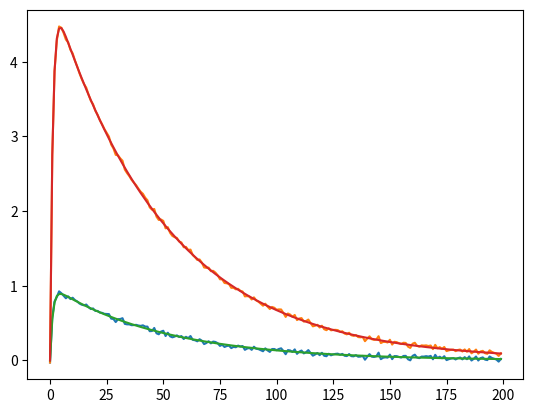

This chart was generated by the following Python code:
import numpy as np
import pandas as pd
import scipy.stats as sc
from numpy.random import normal
import matplotlib.pyplot as plt
from itertools import islice
x = np.arange(0,200,1)
def double_exp_test1(dict):
    global x
    return  list(dict.values())[0]*(np.exp(-list(dict.values())[1]*x)- np.exp(-list(dict.values())[2]*x))


def chi(dict):
    
    global y 
    global deps
    total_traces = len(y)
    ch = 0
    

    for j in range(total_traces):
        keys = deps[j]
        
        #print(keys)
        temp_dict = {'a': dict[keys[0]], 'b':dict[keys[1]] , 'c' :dict[keys[2]]}
        #print(temp_dict)

        #temp_dict2 ={k:v for k,v in zip(keys, result.x)}
        ch += np.sum(((double_exp_test1(temp_dict) - y[j])**2))
   
    #print(ch)
    return ch
        
  
def chunks(data, SIZE=1000):
    it = iter(data)
    for i in range(0, len(data), SIZE):
        yield {k:data[k] for k in islice(it, SIZE)}

    


const_dict1  = {'a': 1 , 'b': 0.02, 'c' : 0.83}
const_dict2  = {'a': 5 , 'b': 0.02, 'c' : 0.83}
y1 = double_exp_test1(const_dict1)
y2 = double_exp_test1(const_dict2)
rng = np.random.default_rng()
y_noise = 0.02 * rng.normal(size=x.size)
ydata = y1 + y_noise
ydata2 = y2 + y_noise
            
guess = {'amp1': 20, 'amp2': 4, 'decay1': 3,'decay2' : 2}
y1dep = ['amp1', 'decay1', 'decay2']
y2dep = ['amp2', 'decay1', 'decay2']
deps = [y1dep, y2dep]
y = [ydata, ydata2]
'''

Actual code
'''
import scipy.optimize


def dict_opt(fn, dict0, *args, **kwargs):
    keys = list(dict0.keys())
    print(keys)
    print(f'Guess with initial params:{dict0}')
    result = scipy.optimize.minimize(
        
        lambda x: fn({k:v for k,v in zip(keys, x)}), # wrap the argument in a dict
        [dict0[k] for k in keys], # unwrap the initial dictionary
        method='Nelder-Mead',
        *args, # pass position arguments
        **kwargs # pass named arguments
    )
    # wrap the solution in a dictionary
    try:
        result.x = {k:v for k,v in zip(keys, result.x)}
    except:
        pass
    return result


chi(guess)
res = dict_opt(chi, guess, tol = 1e-12)
print(f'resulting fitted params:{res.x}')
resultdict = res.x
plt.plot(x,ydata)
plt.plot(x,ydata2)
plt.plot(x, double_exp_test1({'a': resultdict['amp1'], 'b': resultdict['decay1'], 'c': resultdict['decay2']}))
plt.plot(x, double_exp_test1({'a': resultdict['amp2'], 'b': resultdict['decay1'], 'c': resultdict['decay2']}))
plt.show()
class Trace:
    def __init__(self, trace, fname, parser = False):
        self.trace = trace
        self.name = fname
        if parser == True:
            self.trace = self.parse(self.trace)

        def parse(self, trace):
            print('not yet implemented')  
    
    
class Optimiser:
     
    def __init__(self, Traces, model, total_params):
      self.Traces = Traces
      self.model = model
      self.params = {}
    
    def constructor(self, independent_params, dependent_params):
          self.model_params = []
          i = 0
          for trace in self.Traces:
                for param in independent_params:
                  param = param + f'_{i}'
    
                  self.model_params.append(param)  
                for param in dependent_params:    
                   self.model_params.append(param) 
                
                i += 1
          return self.model_params      

            





                

             


yest = Trace(ydata2, 'stack1')
nest = Trace(ydata2, 'stack2')
opti = Optimiser([yest,nest],double_exp_test1, 3).constructor(['amplitude'], ['decay1', 'decay2'])
#print(opti)